6-way image classification set "USCS-Dataset" from GitHub (Rujiyuan/USCS-Dataset); label vocabulary: attack, defense, defensive, encirclement, maneuver, offensive.

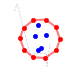
Label: encirclement

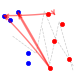
Label: maneuver

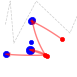
Label: offensive

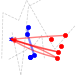
Label: defense

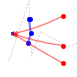
Label: defensive

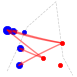
Label: attack
